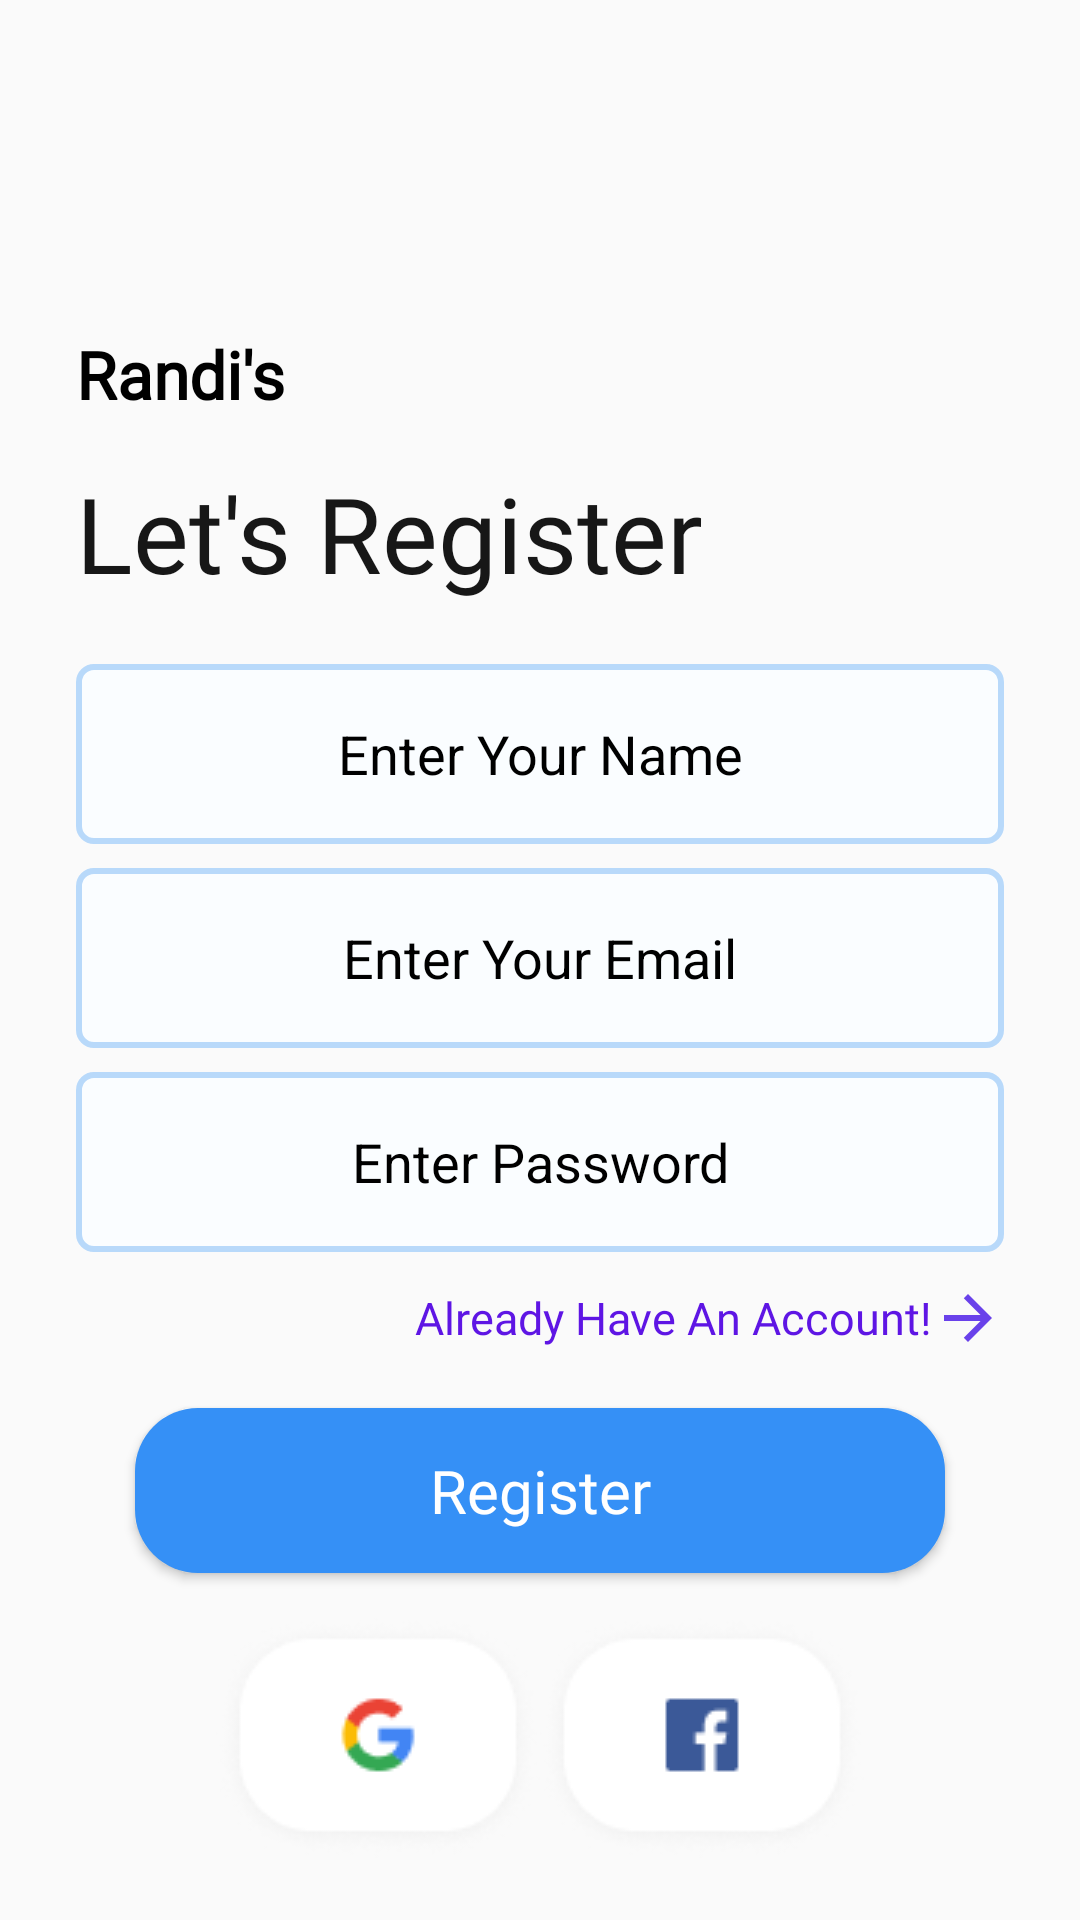

The Android layout XML behind this screen, and the referenced resources:
<!-- AndroidManifest.xml: application theme Theme.EcommerceAppFinal -->
<!-- res/layout/fragment_register.xml -->
<?xml version="1.0" encoding="utf-8"?>
<FrameLayout
    xmlns:android="http://schemas.android.com/apk/res/android"
    xmlns:app="http://schemas.android.com/apk/res-auto"
    xmlns:tools="http://schemas.android.com/tools"
    android:layout_width="match_parent"
    android:layout_height="match_parent">

    <ImageView
        android:layout_width="match_parent"
        android:layout_height="match_parent"
        android:src="@drawable/blury_background"
        android:scaleType="centerCrop"/>

    <androidx.constraintlayout.widget.ConstraintLayout
        android:layout_width="match_parent"
        android:layout_height="match_parent">


        <TextView
            android:id="@+id/tvAppName"
            android:layout_width="wrap_content"
            android:layout_height="wrap_content"
            style="@style/h3"
            android:layout_marginTop="110dp"
            app:drawableStartCompat="@drawable/ic_kleine_shape"
            android:drawablePadding="6dp"
            android:textStyle="bold"
            app:layout_constraintStart_toStartOf="@id/guidelineLoginLeft"
            app:layout_constraintTop_toTopOf="parent"
            android:text="Randi's"/>


        <TextView
            android:id="@+id/tvLogin"
            style="@style/h4"
            android:layout_width="wrap_content"
            android:layout_height="54dp"
            android:layout_marginTop="15dp"
            android:text="@string/register"
            android:textAlignment="center"
            android:textSize="35sp"
            app:layout_constraintStart_toStartOf="@id/guidelineLoginLeft"
            app:layout_constraintTop_toBottomOf="@id/tvAppName"/>

        <EditText
            android:id="@+id/edNameRegister"
            android:layout_width="0dp"
            android:layout_height="@dimen/editTextHeight"
            android:background="@drawable/box_background"
            android:layout_marginTop="13dp"
            android:hint="@string/enter_your_name"
            android:gravity="center"
            android:textColorHint="@color/black"
            android:textColor="@color/black"
            app:layout_constraintStart_toStartOf="@id/guidelineLoginLeft"
            app:layout_constraintEnd_toEndOf="@id/guidelineLoginRight"
            app:layout_constraintTop_toBottomOf="@+id/tvLogin"
            style="@style/ThemeOverlay.Material3.AutoCompleteTextView.OutlinedBox"
            />
        <EditText
            android:id="@+id/edEmailRegister"
            android:layout_width="0dp"
            android:layout_height="@dimen/editTextHeight"
            android:background="@drawable/box_background"
            android:layout_marginTop="8dp"
            android:textColorHint="@color/black"
            android:textColor="@color/black"
            android:hint="@string/enter_your_email"
            android:gravity="center"
            app:layout_constraintStart_toStartOf="@id/guidelineLoginLeft"
            app:layout_constraintEnd_toEndOf="@id/guidelineLoginRight"
            app:layout_constraintTop_toBottomOf="@+id/edNameRegister"/>
        <EditText
            android:id="@+id/edPasswordRegister"
            android:layout_width="0dp"
            android:layout_height="@dimen/editTextHeight"
            android:background="@drawable/box_background"
            android:layout_marginTop="8dp"
            android:gravity="center"
            android:textColorHint="@color/black"
            android:textColor="@color/black"
            android:hint="@string/enter_password"
            android:inputType="textPassword"
            app:layout_constraintStart_toStartOf="@id/guidelineLoginLeft"
            app:layout_constraintEnd_toEndOf="@id/guidelineLoginRight"
            app:layout_constraintTop_toBottomOf="@+id/edEmailRegister"/>


        <TextView
            android:id="@+id/tvAlreadyHaveAnAccount"
            style="@style/h3"
            android:layout_width="wrap_content"
            android:layout_height="wrap_content"
            android:layout_marginStart="52dp"
            android:layout_marginTop="10dp"
            android:text="@string/alreadyhaveAnAccount"
            android:gravity="center"
            android:textSize="15sp"
            app:drawableEndCompat="@drawable/ic_arrow_purple"
            android:textColor="@color/g_purple300"
            app:layout_constraintEnd_toEndOf="@id/guidelineLoginRight"
            app:layout_constraintTop_toBottomOf="@id/edPasswordRegister" />

        <androidx.appcompat.widget.AppCompatButton
            android:id="@+id/btn_register"
            style="@style/blueButtonStyle"
            android:layout_width="@dimen/bigButtonwidth"
            android:layout_height="@dimen/bigButtonHeight"
            android:text="Register"
            android:textSize="20sp"
            android:layout_marginTop="18dp"
            app:layout_constraintEnd_toEndOf="@id/guidelineLoginRight"
            app:layout_constraintStart_toStartOf="@id/guidelineLoginLeft"
            app:layout_constraintTop_toBottomOf="@+id/tvAlreadyHaveAnAccount"
            tools:ignore="HardcodedText" />
        <LinearLayout
            android:id="@+id/linear"
            android:layout_width="wrap_content"
            android:layout_height="wrap_content"
            android:layout_marginTop="15dp"
            android:weightSum="2"
            app:layout_constraintStart_toStartOf="@id/guidelineLoginLeft"
            app:layout_constraintEnd_toEndOf="@+id/guidelineLoginRight"
            app:layout_constraintTop_toBottomOf="@id/btn_register">

            <ImageView
                android:id="@+id/google_login"
                android:layout_width="wrap_content"
                android:layout_height="wrap_content"
                android:src="@drawable/google_symbol"
                app:layout_constraintStart_toStartOf="@id/guidelineLoginLeft"
                app:layout_constraintTop_toBottomOf="@+id/btn_login"/>

            <ImageView
                android:id="@+id/facebook_login"
                android:layout_width="wrap_content"
                android:layout_height="wrap_content"
                android:src="@drawable/facebook_symbol"
                app:layout_constraintEnd_toEndOf="@id/guidelineLoginRight"
                app:layout_constraintTop_toBottomOf="@+id/btn_login"/>

        </LinearLayout>

        <androidx.constraintlayout.widget.Guideline
            android:id="@+id/guidelineLoginLeft"
            android:layout_width="wrap_content"
            android:layout_height="wrap_content"
            android:orientation="vertical"
            app:layout_constraintGuide_percent="0.07" />

        <androidx.constraintlayout.widget.Guideline
            android:id="@+id/guidelineLoginRight"
            android:layout_width="wrap_content"
            android:layout_height="wrap_content"
            android:orientation="vertical"
            app:layout_constraintGuide_percent="0.93" />


    </androidx.constraintlayout.widget.ConstraintLayout>
</FrameLayout>
<!-- resources referenced by this layout -->
<resources>
  <color name="black">#FF000000</color>
  <color name="g_purple300">#5E15E4</color>
  <dimen name="bigButtonHeight">55dp</dimen>
  <dimen name="bigButtonwidth">270dp</dimen>
  <dimen name="editTextHeight">60dp</dimen>
  <!-- drawable box_background (drawable) -->
  <?xml version="1.0" encoding="utf-8"?>
  <shape android:shape="rectangle" xmlns:android="http://schemas.android.com/apk/res/android">
   <solid android:color="@color/g_card_background"/>
       <corners android:radius="5dp"/>
      <stroke android:color="@color/g_blue100" android:width="2dp"/>
  </shape>
  <!-- drawable facebook_symbol: png bitmap (drawable, 3168 bytes) -->
  <!-- drawable google_symbol: png bitmap (drawable, 3728 bytes) -->
  <!-- drawable ic_arrow_purple (drawable) -->
  <vector xmlns:android="http://schemas.android.com/apk/res/android" android:autoMirrored="true" android:height="24dp" android:tint="#6941EA" android:viewportHeight="24" android:viewportWidth="24" android:width="24dp">
        
      <path android:fillColor="@android:color/white" android:pathData="M12,4l-1.41,1.41L16.17,11H4v2h12.17l-5.58,5.59L12,20l8,-8z"/>
      
  </vector>
  <string name="alreadyhaveAnAccount">Already Have An Account!</string>
  <string name="enter_password">Enter Password</string>
  <string name="enter_your_email">Enter Your Email</string>
  <string name="enter_your_name">Enter Your Name</string>
  <string name="register">Let\'s Register</string>
  <style name="blueButtonStyle">
          <item name="android:background">@drawable/blue_background</item>
          <item name="android:fontFamily">@font/poppins_thin</item>
          <item name="android:textColor">@color/white</item>
          <item name="android:textSize">@dimen/h2TextSize</item>
          <item name="android:textAllCaps">false</item>
      </style>
  <style name="h3">
          <item name="android:fontFamily">@font/poppins_light</item>
          <item name="android:textColor">@color/black</item>
          <item name="android:textSize">@dimen/h3TextSize</item>
      </style>
  <style name="h4">
          <item name="android:fontFamily">@font/poppins_thin</item>
          <item name="android:textColor">@color/g_black</item>
          <item name="android:textSize">@dimen/h4TextSize</item>
      </style>
  <style name="Theme.EcommerceAppFinal" parent="Base.Theme.EcommerceAppFinal" />
  <color name="g_card_background">#FAFDFF</color>
  <color name="g_blue100">#B8D9FA</color>
  <!-- drawable blue_background (drawable) -->
  <shape android:shape="rectangle" xmlns:android="http://schemas.android.com/apk/res/android">
      <solid android:color="@color/g_blue300"/>
      <corners android:radius="@dimen/buttonCorners"/>
  </shape>
  <color name="white">#FFFFFFFF</color>
  <dimen name="h2TextSize">17sp</dimen>
  <dimen name="h3TextSize">22sp</dimen>
  <color name="g_black">#171717</color>
  <dimen name="h4TextSize">35sp</dimen>
  <style name="Base.Theme.EcommerceAppFinal" parent="Theme.AppCompat.DayNight.NoActionBar">
          
      </style>
  <color name="g_blue300">#3590F6</color>
  <dimen name="buttonCorners">21dp</dimen>
</resources>
